Dataset: OOCAM-ml-interface (GitHub, yohanesgultom/OOCAM-ml-interface). Classes: dot manta, full manta, half manta, no manta.

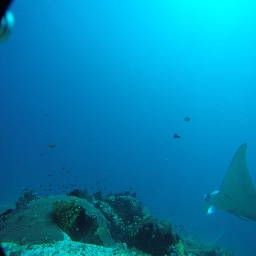
Label: half manta

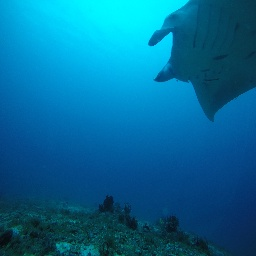
Label: half manta

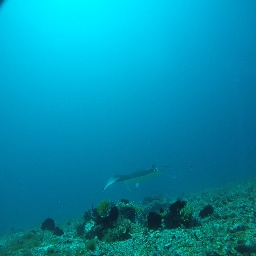
Label: dot manta

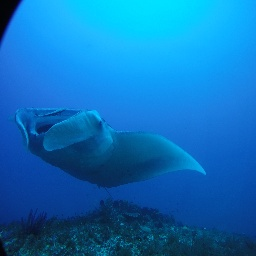
Label: full manta

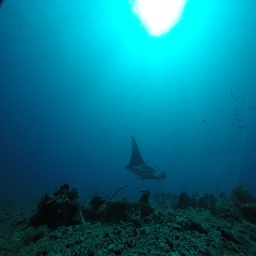
Label: full manta

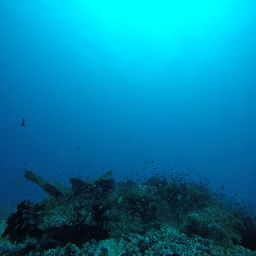
Label: no manta
